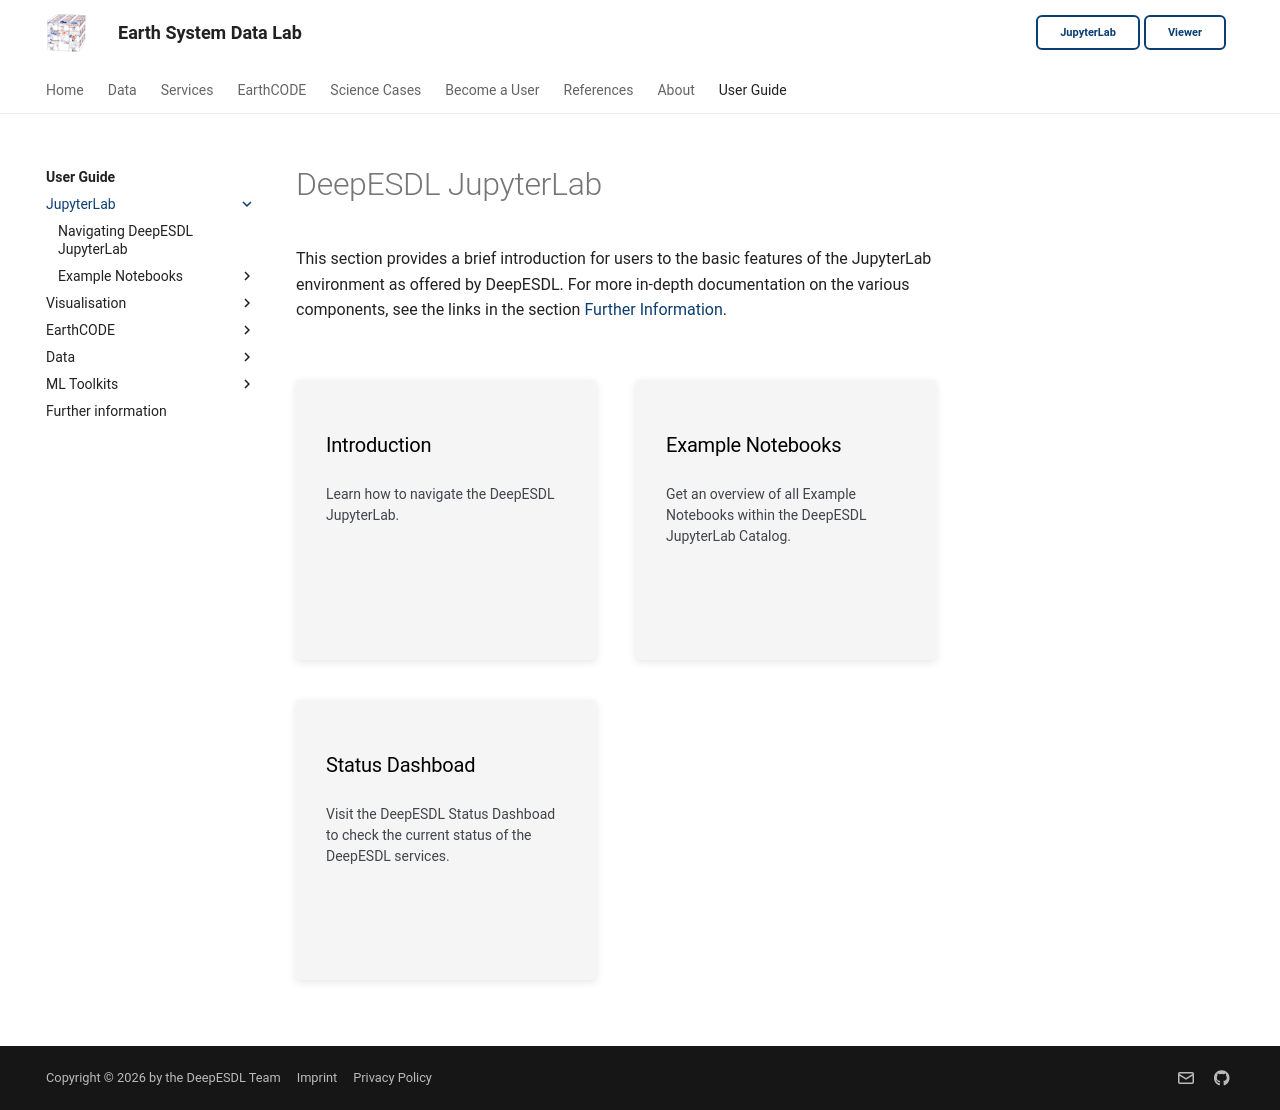

repository: deepesdl/deepesdl-doc · page: guide/jupyterlab/index.html · generator: mkdocs

# DeepESDL JupyterLab

This section provides a brief introduction for users to the basic features of
the JupyterLab environment as offered by DeepESDL.
For more in-depth documentation on the various components, see the links in the
section [Further Information](../further-information.md).

<br>

<div style="display: flex; flex-wrap: wrap; gap: 2rem; justify-content: left;">

  <a href="./jupyterlab/" style="text-decoration: none; color: inherit;">
    <div class="card">
      <h3>
        Introduction
      </h3>
      <p>
        Learn how to navigate the DeepESDL JupyterLab.
      </p>
    </div>
  </a>

  <a href="./notebooks/" style="text-decoration: none; color: inherit;">
    <div class="card"> 
      <h3>
        Example Notebooks
      </h3>
      <p>
        Get an overview of all Example Notebooks within the DeepESDL JupyterLab
        Catalog.
      </p>
    </div>
  </a>

  <a href="https://status.eox.at/public-dashboards/3e50e8113b48432ca25e02a964f84d72" style="text-decoration: none; color: inherit;" target="_blank">
    <div class="card"> 
      <h3>
        Status Dashboad
      </h3>
      <p>
        Visit the DeepESDL Status Dashboad to check 
        the current status of the DeepESDL services.
      </p>
    </div>
  </a>

</div>

<br>
